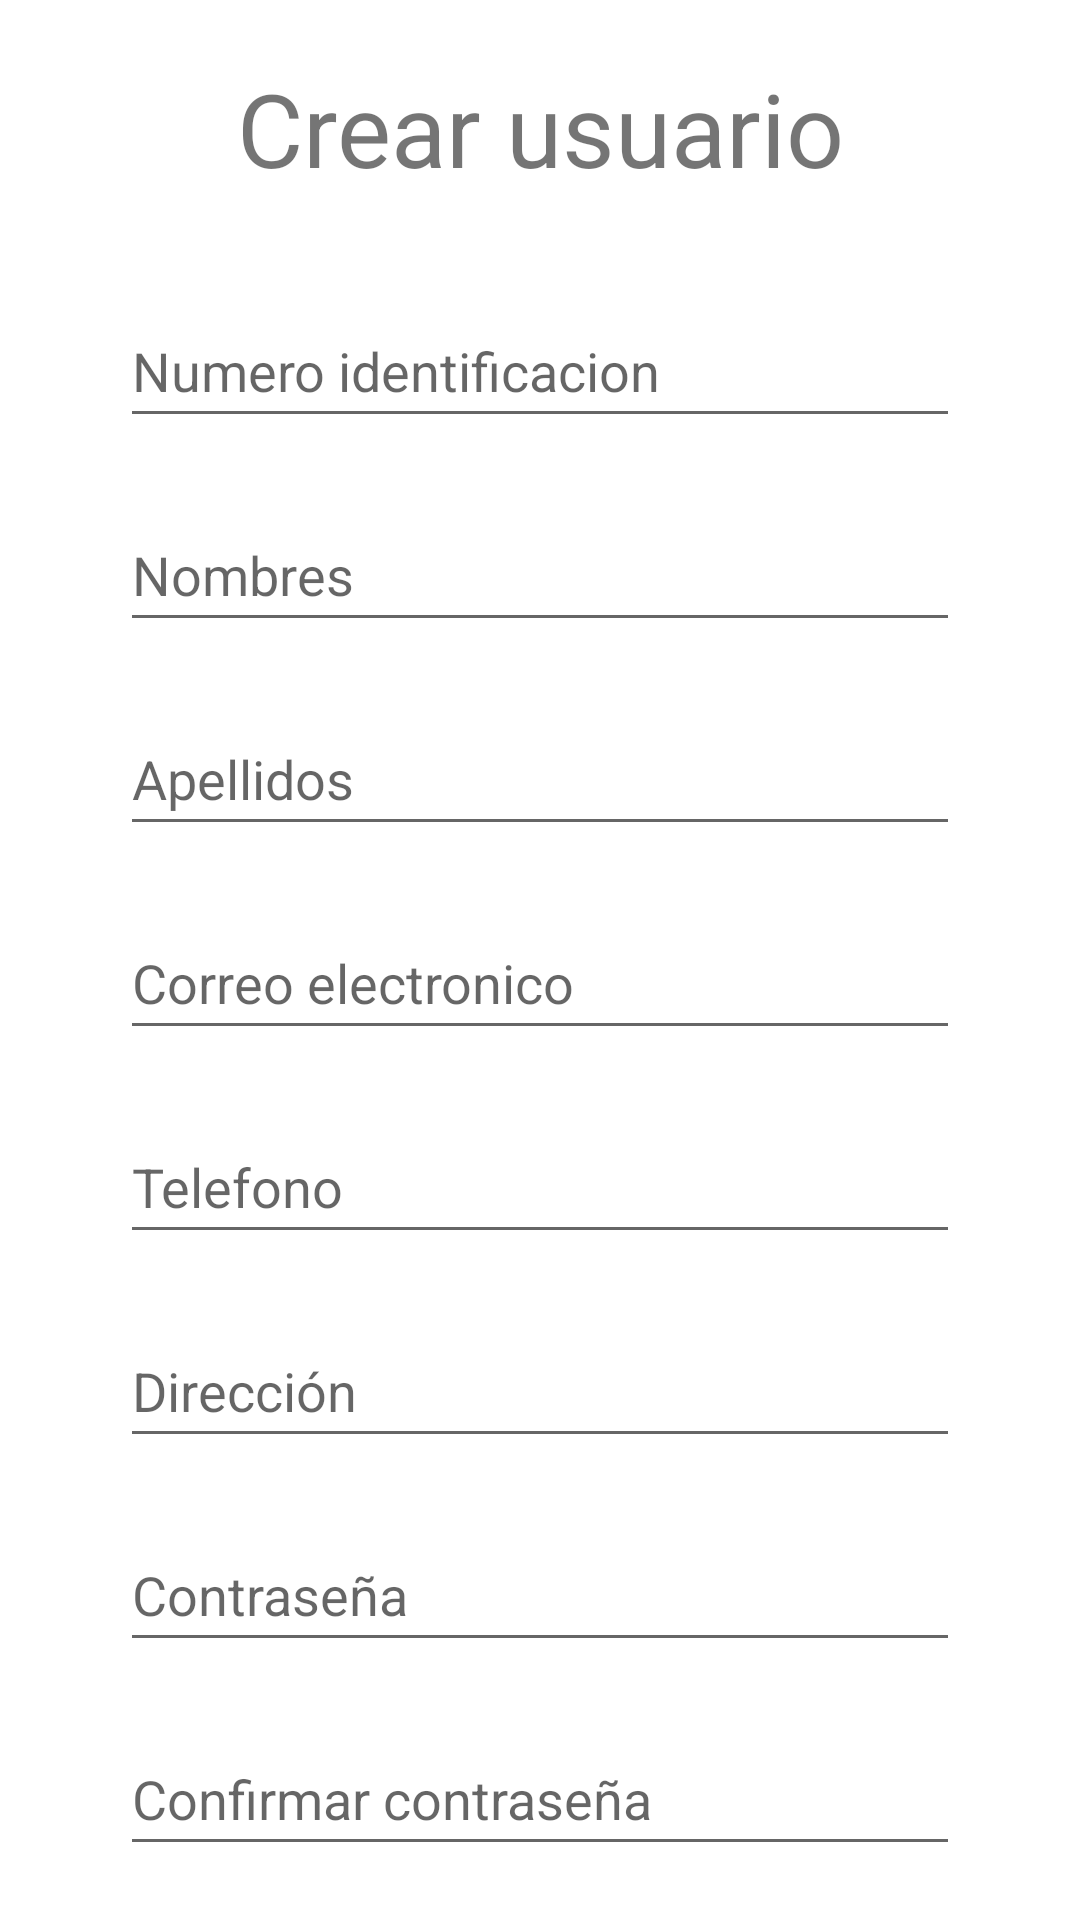

Produce the Android XML layout that renders to this screen, including the resource entries it uses.
<!-- AndroidManifest.xml: application theme Theme.STOCKTAKINGTECH -->
<!-- res/layout/activity_registro_usuario.xml -->
<?xml version="1.0" encoding="utf-8"?>
<androidx.constraintlayout.widget.ConstraintLayout xmlns:android="http://schemas.android.com/apk/res/android"
    xmlns:app="http://schemas.android.com/apk/res-auto"
    xmlns:tools="http://schemas.android.com/tools"
    android:layout_width="match_parent"
    android:layout_height="match_parent"
    android:backgroundTint="#EF0606"
    tools:context=".View.RegistroUsuario">

    <LinearLayout
        android:layout_width="match_parent"
        android:layout_height="match_parent"
        android:orientation="vertical">

        <TextView
            android:id="@+id/textView7"
            android:layout_width="match_parent"
            android:layout_height="wrap_content"
            android:layout_marginTop="20dp"
            android:minHeight="48dp"
            android:text="Crear usuario"
            android:textAlignment="center"
            android:textSize="34sp" />

        <EditText
            android:id="@+id/txtIdentificacionReg"
            android:layout_width="match_parent"
            android:layout_height="wrap_content"
            android:layout_marginLeft="40dp"
            android:layout_marginTop="30dp"
            android:layout_marginRight="40dp"
            android:ems="10"
            android:hint="Numero identificacion"
            android:inputType="number"
            android:minHeight="48dp"
            android:textAlignment="viewStart"
            tools:inputType="numberSigned" />

        <EditText
            android:id="@+id/txtNombresReg"
            android:layout_width="match_parent"
            android:layout_height="wrap_content"
            android:layout_marginLeft="40dp"
            android:layout_marginTop="20dp"
            android:layout_marginRight="40dp"
            android:ems="10"
            android:hint="Nombres"
            android:inputType="textPersonName"
            android:minHeight="48dp"
            android:textAlignment="viewStart"
            tools:minHeight="48dp" />

        <EditText
            android:id="@+id/txtApellidosReg"
            android:layout_width="match_parent"
            android:layout_height="wrap_content"
            android:layout_marginLeft="40dp"
            android:layout_marginTop="20dp"
            android:layout_marginRight="40dp"
            android:ems="10"
            android:hint="Apellidos"
            android:inputType="textPersonName"
            android:minHeight="48dp"
            android:textAlignment="viewStart" />

        <EditText
            android:id="@+id/txtEmailReg"
            android:layout_width="match_parent"
            android:layout_height="wrap_content"
            android:layout_marginLeft="40dp"
            android:layout_marginTop="20dp"
            android:layout_marginRight="40dp"
            android:ems="10"
            android:hint="Correo electronico"
            android:inputType="textEmailAddress"
            android:minHeight="48dp"
            android:textAlignment="viewStart" />

        <EditText
            android:id="@+id/txtTelefonoReg"
            android:layout_width="match_parent"
            android:layout_height="wrap_content"
            android:layout_marginLeft="40dp"
            android:layout_marginTop="20dp"
            android:layout_marginRight="40dp"
            android:ems="10"
            android:hint="Telefono"
            android:inputType="number"
            android:minHeight="48dp"
            android:textAlignment="viewStart"
            tools:inputType="numberSigned" />

        <EditText
            android:id="@+id/txtDireccionReg"
            android:layout_width="match_parent"
            android:layout_height="wrap_content"
            android:layout_marginLeft="40dp"
            android:layout_marginTop="20dp"
            android:layout_marginRight="40dp"
            android:ems="10"
            android:hint="Dirección"
            android:inputType="textPersonName"
            android:minHeight="48dp"
            android:textAlignment="viewStart" />

        <EditText
            android:id="@+id/txtContrasenaReg"
            android:layout_width="match_parent"
            android:layout_height="wrap_content"
            android:layout_marginLeft="40dp"
            android:layout_marginTop="20dp"
            android:layout_marginRight="40dp"
            android:ems="10"
            android:hint="Contraseña"
            android:inputType="textPassword"
            android:minHeight="48dp"
            android:textAlignment="viewStart"
            tools:inputType="textVisiblePassword" />

        <EditText
            android:id="@+id/txtConfirmContraseñaReg"
            android:layout_width="match_parent"
            android:layout_height="wrap_content"
            android:layout_marginLeft="40dp"
            android:layout_marginTop="20dp"
            android:layout_marginRight="40dp"
            android:ems="10"
            android:hint="Confirmar contraseña"
            android:inputType="textPassword"
            android:minHeight="48dp"
            android:textAlignment="viewStart"
            tools:inputType="textVisiblePassword" />

        <LinearLayout
            android:layout_width="match_parent"
            android:layout_height="match_parent"
            android:orientation="horizontal">

            <Button
                android:id="@+id/btnRegresarReg"
                android:layout_width="157dp"
                android:layout_height="wrap_content"
                android:layout_marginLeft="30dp"
                android:layout_marginTop="10dp"
                android:backgroundTint="#DA3535"
                android:backgroundTintMode="add"
                android:text="Ya tengo cuenta"
                tools:cornerRadius="10dp" />

            <Button
                android:id="@+id/btnCrearReg"
                android:layout_width="187dp"
                android:layout_height="51dp"
                android:layout_marginLeft="10dp"
                android:layout_marginTop="17dp"
                android:layout_marginRight="150dp"
                android:width="10sp"
                android:text="Crear cuenta"
                tools:cornerRadius="10dp" />

        </LinearLayout>

    </LinearLayout>
</androidx.constraintlayout.widget.ConstraintLayout>
<!-- resources referenced by this layout -->
<resources>
  <style name="Theme.STOCKTAKINGTECH" parent="Theme.MaterialComponents.DayNight.NoActionBar">
          
          <item name="colorPrimary">@color/purple_500</item>
          <item name="colorPrimaryVariant">@color/purple_700</item>
          <item name="colorOnPrimary">@color/white</item>
          
          <item name="colorSecondary">@color/teal_200</item>
          <item name="colorSecondaryVariant">@color/teal_700</item>
          <item name="colorOnSecondary">@color/black</item>
          
          <item name="android:statusBarColor" tools:targetApi="l">?attr/colorPrimaryVariant</item>
          
      </style>
  <color name="purple_500">#FF6200EE</color>
  <color name="purple_700">#FF3700B3</color>
  <color name="white">#FFFFFFFF</color>
  <color name="teal_200">#FF03DAC5</color>
  <color name="teal_700">#FF018786</color>
  <color name="black">#FF000000</color>
</resources>
